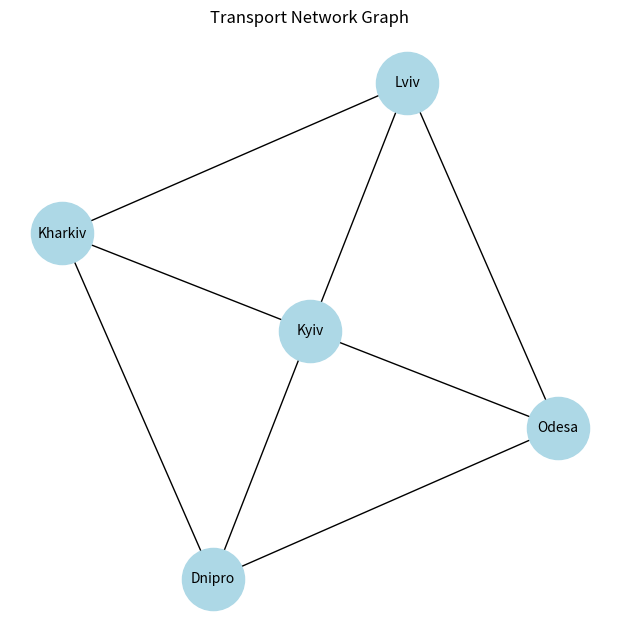

Write Python code to recreate this figure.
"""
This module implements DFS and BFS algorithms for finding paths in a graph.
It applies these algorithms to the transport network graph and compares their results.
"""

import networkx as nx
import matplotlib.pyplot as plt
from collections import deque

# Створюємо граф транспортної мережі (як у Task 1)
G = nx.Graph()
edges = [
    ("Kyiv", "Lviv"), ("Kyiv", "Odesa"), ("Kyiv", "Kharkiv"), ("Kyiv", "Dnipro"),
    ("Lviv", "Odesa"), ("Lviv", "Kharkiv"), ("Odesa", "Dnipro"), ("Kharkiv", "Dnipro")
]
G.add_edges_from(edges)

# Візуалізація графа
plt.figure(figsize=(6, 6))
pos = nx.spring_layout(G)
nx.draw(G, pos, with_labels=True, node_color='lightblue', node_size=2000, font_size=10)
plt.title("Transport Network Graph")
plt.show()

# Алгоритм DFS (Пошук у Глибину)
def dfs(graph, start, goal):
    stack = [(start, [start])]  # Стек для збереження поточного шляху
    paths = []
    
    while stack:
        vertex, path = stack.pop()
        for neighbor in set(graph[vertex]) - set(path):  # Уникнення циклів
            new_path = path + [neighbor]
            if neighbor == goal:
                paths.append(new_path)
            else:
                stack.append((neighbor, new_path))
    
    return paths

# Алгоритм BFS (Пошук у Ширину)
def bfs(graph, start, goal):
    queue = deque([(start, [start])])  # Використовуємо deque для оптимізації
    paths = []
    
    while queue:
        vertex, path = queue.popleft()
        for neighbor in set(graph[vertex]) - set(path):  # Уникнення циклів
            new_path = path + [neighbor]
            if neighbor == goal:
                paths.append(new_path)
            else:
                queue.append((neighbor, new_path))
    
    return paths

# Вибір стартової та цільової вершини
start_node = "Kyiv"
goal_node = "Dnipro"

# Виконання DFS та BFS
dfs_paths = dfs(G, start_node, goal_node)
bfs_paths = bfs(G, start_node, goal_node)

# Вивід результатів
print(f"🔍 DFS-шляхи від {start_node} до {goal_node}:")
for path in dfs_paths:
    print(" → ".join(path))

print(f"\n🔍 BFS-шляхи від {start_node} до {goal_node}:")
for path in bfs_paths:
    print(" → ".join(path))

# Пояснення різниці між DFS та BFS
print("\n📌 Порівняння DFS і BFS:")
print("✔ DFS (пошук у глибину) рухається вниз по одній гілці графа до кінця, перш ніж повертатися назад.")
print("✔ BFS (пошук у ширину) проходить всі сусідні вершини перш, ніж заглиблюватись, тому завжди знаходить найкоротший шлях за кількістю кроків.")
